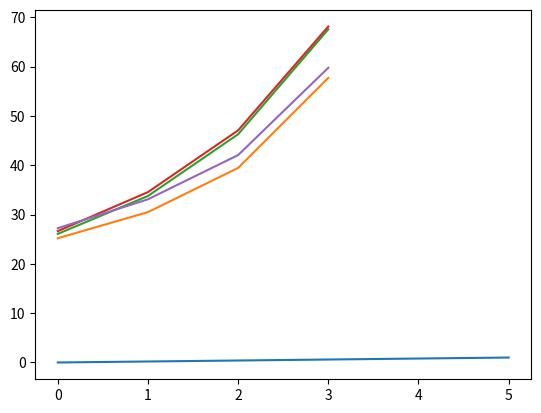

The script that saved this image:
import matplotlib.pyplot as plt
import numpy as np

# not working yet
tb = 20
tt = 100
te = 30
td = 30
ti = 25
L = 1
alpha = 0.0155
n = 5
dx = L/(n-1)
dy = L/(n-1)
s = 1/20 # 1/tb?
dt = s/(alpha*(1/dx**2 + 1/dy**2))
x = np.linspace(0, L, n+1)
tot = 10



T = np.ones([n+1, n+1]) * ti
T[1:n,1] = te
T[0, 1:n] = tb
T[1:n, n] = td
T[n, 1:n] = tt
t = 0
k = 0
while t <= tot:
    T0 = T
    for i in range(1, n):
        for j in range(1, n):
            T[i, j] = T0[i, j] + dt*alpha*((T0[i-1, j] - 2*T0[i, j] + T0[i+1, j])/dx**2 + (T0[i, j-1] - 2*T0[i, j] + T0[i, j+1])/dy**2)
    t += dt
    
plt.plot(x,)
plt.grid()
plt.show()

tf = T[1:n, 1:n]
print(tf)
plt.plot(tf)
plt.grid()
plt.show()